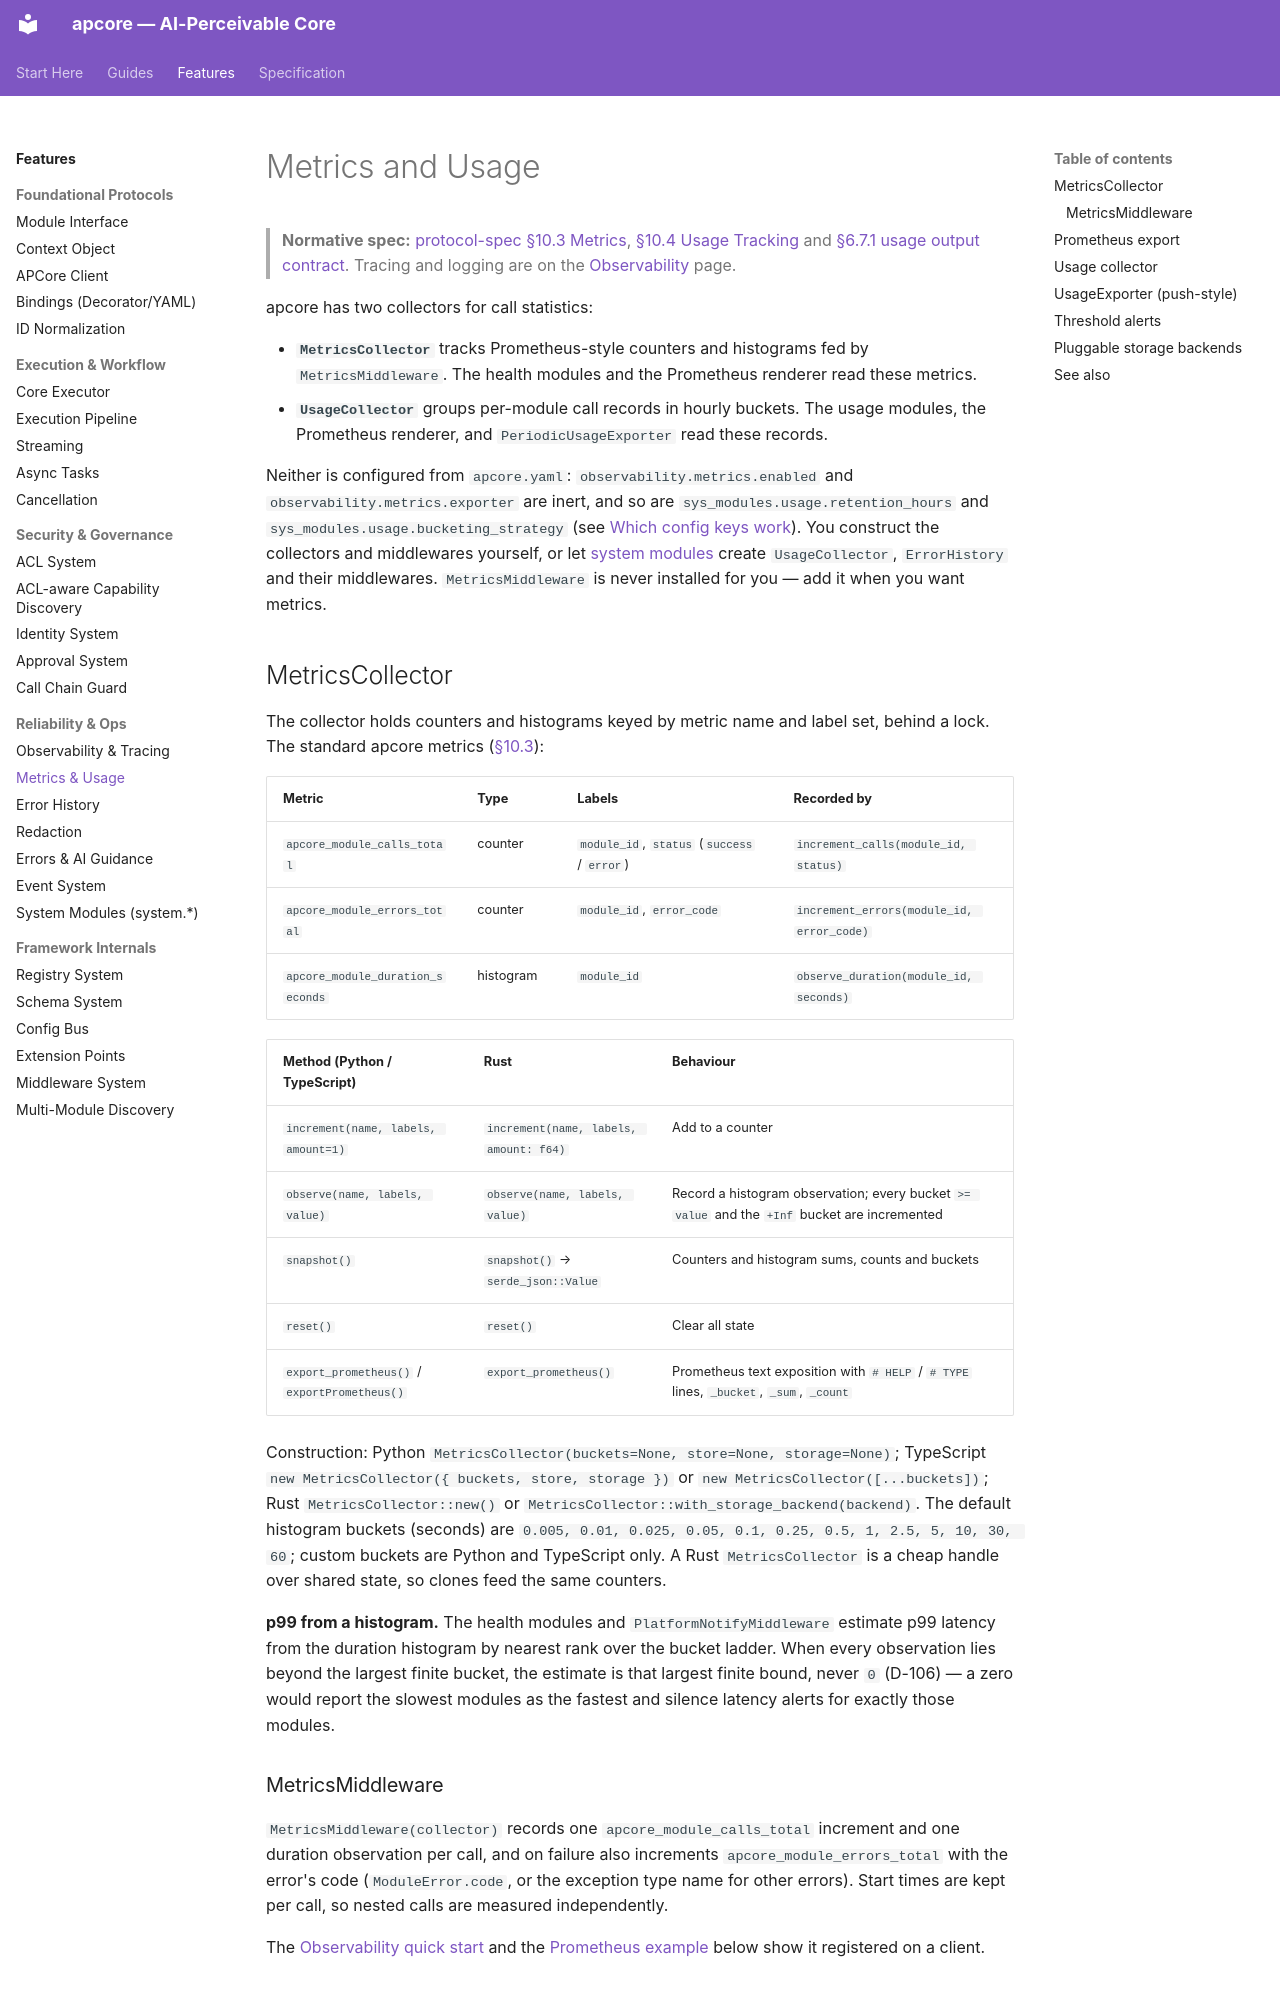

repository: aiperceivable/apcore · page: features/metrics-and-usage/index.html · generator: mkdocs

---
description: "MetricsCollector and MetricsMiddleware, Prometheus export, per-module usage tracking and push export, threshold alerts, and pluggable storage backends."
---

# Metrics and Usage

> **Normative spec:** [protocol-spec §10.3 Metrics](../spec/protocol-spec.md#103-metrics), [§10.4 Usage Tracking](../spec/protocol-spec.md#104-usage-tracking) and [§6.7.1 usage output contract](../spec/protocol-spec.md#671-usage-module-output-contract). Tracing and logging are on the [Observability](./observability.md) page.

apcore has two collectors for call statistics:

- **`MetricsCollector`** tracks Prometheus-style counters and histograms fed by `MetricsMiddleware`. The health modules and the Prometheus renderer read these metrics.
- **`UsageCollector`** groups per-module call records in hourly buckets. The usage modules, the Prometheus renderer, and `PeriodicUsageExporter` read these records.

Neither is configured from `apcore.yaml`: `observability.metrics.enabled` and `observability.metrics.exporter` are inert, and so are `sys_modules.usage.retention_hours` and `sys_modules.usage.bucketing_strategy` (see [Which config keys work](./observability.md#which-config-keys-work)). You construct the collectors and middlewares yourself, or let [system modules](./system-modules.md) create `UsageCollector`, `ErrorHistory` and their middlewares. `MetricsMiddleware` is never installed for you — add it when you want metrics.

## MetricsCollector

The collector holds counters and histograms keyed by metric name and label set, behind a lock. The standard apcore metrics ([§10.3](../spec/protocol-spec.md#103-metrics)):

| Metric | Type | Labels | Recorded by |
|---|---|---|---|
| `apcore_module_calls_total` | counter | `module_id`, `status` (`success` / `error`) | `increment_calls(module_id, status)` |
| `apcore_module_errors_total` | counter | `module_id`, `error_code` | `increment_errors(module_id, error_code)` |
| `apcore_module_duration_seconds` | histogram | `module_id` | `observe_duration(module_id, seconds)` |

| Method (Python / TypeScript) | Rust | Behaviour |
|---|---|---|
| `increment(name, labels, amount=1)` | `increment(name, labels, amount: f64)` | Add to a counter |
| `observe(name, labels, value)` | `observe(name, labels, value)` | Record a histogram observation; every bucket `>= value` and the `+Inf` bucket are incremented |
| `snapshot()` | `snapshot()` → `serde_json::Value` | Counters and histogram sums, counts and buckets |
| `reset()` | `reset()` | Clear all state |
| `export_prometheus()` / `exportPrometheus()` | `export_prometheus()` | Prometheus text exposition with `# HELP` / `# TYPE` lines, `_bucket`, `_sum`, `_count` |

Construction: Python `MetricsCollector(buckets=None, store=None, storage=None)`; TypeScript `new MetricsCollector({ buckets, store, storage })` or `new MetricsCollector([...buckets])`; Rust `MetricsCollector::new()` or `MetricsCollector::with_storage_backend(backend)`. The default histogram buckets (seconds) are `0.005, 0.01, 0.025, 0.05, 0.1, 0.25, 0.5, 1, 2.5, 5, 10, 30, 60`; custom buckets are Python and TypeScript only. A Rust `MetricsCollector` is a cheap handle over shared state, so clones feed the same counters.

**p99 from a histogram.** The health modules and `PlatformNotifyMiddleware` estimate p99 latency from the duration histogram by nearest rank over the bucket ladder. When every observation lies beyond the largest finite bucket, the estimate is that largest finite bound, never `0` (D-106) — a zero would report the slowest modules as the fastest and silence latency alerts for exactly those modules.
